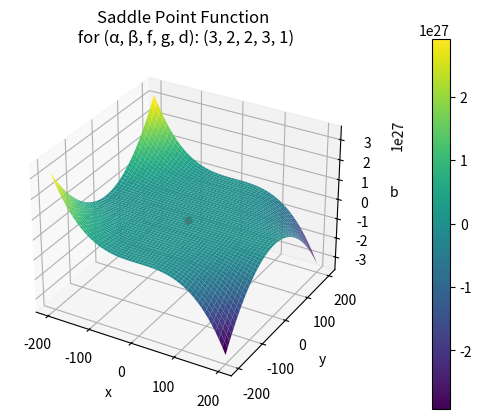

Write the Python code that produced this figure.
from scipy.optimize import fsolve
import matplotlib.pyplot as plt
import numpy as np

# Coefficients and initial conditions

p = 3  # alpha
q = 2  # betha

f = 2
g = 3  #!! when g > d, gA is smaller than dA
d = 1

t = 2 # this is z0 in our case but because z is reserved I had to rename the variable
a = 100

def equations(s):
    x, y, b = s
    return (np.power(t, 1 / p) - x * np.power(a, f),
            np.power(t, 1 / q) - y * b * np.power(a, g) - y * np.power(a, d),
            x * np.power(a, f) - y * b * np.power(a, g))

initial_guess = (0, 0, 0)

solution = fsolve(equations, initial_guess)

print(solution)

# Define the saddle point function
def saddle_point(x, y, z):
  return (np.power(t, 1 / p) - x * np.power(a, f)) * (np.power(t, 1 / q) - y * z * np.power(a, g) - y * np.power(a, d)) * (x * np.power(a, f) - y * z * np.power(a, g))

# Create a meshgrid of x and y values
# for full saddles:
x = np.linspace(-200, 200, 500)
y = np.linspace(-200, 200, 500)
z = np.linspace(-200, 200, 500)

#for the positive spectrum of the saddles
#x = np.linspace(0.00000125, 20, 50) #  (0.001, 40, 50) for 21221
#y = np.linspace(0.0015, 5, 50)
#z = np.linspace(0.005, 5, 50)  #(0, 10, 50)

X, Y = np.meshgrid(x, y)

# Compute the saddle point function
W = saddle_point(X, Y, z)

# Mask the negative values of x, y, and z
X_pos = np.ma.masked_where(X < 0, X)
Y_pos = np.ma.masked_where(Y < 0, Y)
W_pos = np.ma.masked_where(W < 0, W)

#print(X_pos)
#print(Y_pos)
#for i in range(0, 50):
#    print(i, W_pos[i])


#contour_levels = np.linspace(np.min(W), np.max(W), 10)

# Create a figure and axis
fig = plt.figure()
ax = fig.add_subplot(111, projection='3d')

# Plot the saddle point function
surface = ax.plot_surface(X, Y, W, cmap='viridis', alpha=1)  # for full saddle
#surface = ax.plot_surface(X_pos, Y_pos, W_pos, cmap='viridis', alpha=1)  # for the positive spectrum of the saddle

fig.colorbar(surface, pad=0.15)

#ax.contour(X_pos, Y_pos, W_pos, contour_levels, colors='k')

#contours = ax.contour(X, Y, W, levels=[0], colors='red')
#ax.clabel(contours, inline=True, fontsize=10)

ax.scatter(solution[0], solution[1], solution[2], c='r', marker='o', s=25, zorder=20)

# Set the axis limits
# ax.set_xlim(0.0000000001, 2)
#ax.set_ylim(-10, 10)
#ax.set_zlim(0, 100000000)

# Add labels and a title
ax.set_xlabel('x')
ax.set_ylabel('y')
ax.set_zlabel('b')

title = "Saddle Point Function"
ax.set_title(f"{title}\n for (\u03b1, \u03b2, f, g, d): {p, q, f, g, d}")

# Show the plot
plt.show()



